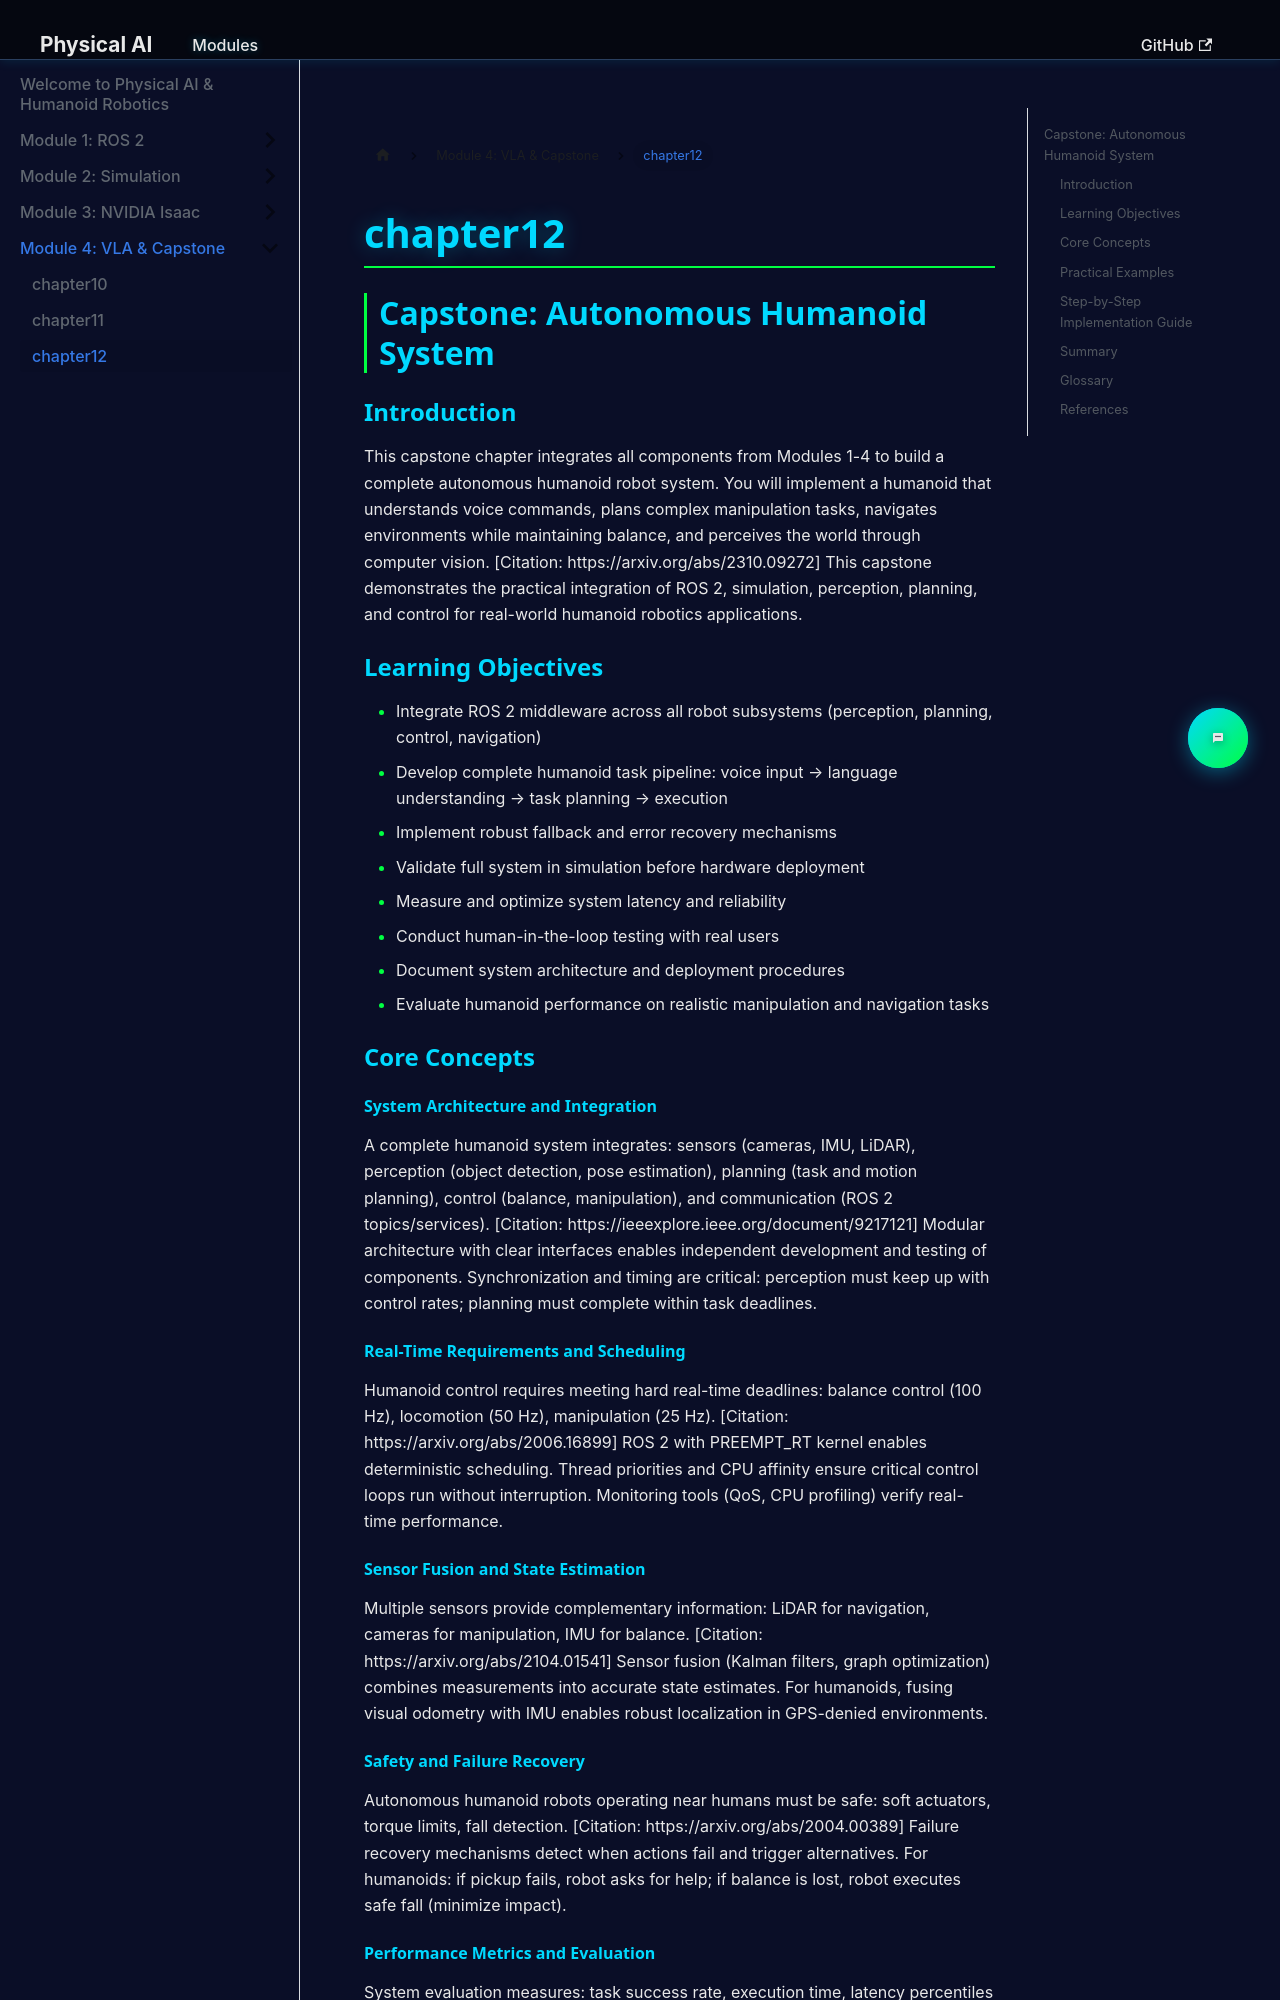

repository: salmansiddiqui-99/hackathon1-Q4 · page: docs/module4/chapter12/index.html · generator: docusaurus

## Capstone: Autonomous Humanoid System

### Introduction

This capstone chapter integrates all components from Modules 1-4 to build a complete autonomous humanoid robot system. You will implement a humanoid that understands voice commands, plans complex manipulation tasks, navigates environments while maintaining balance, and perceives the world through computer vision. [Citation: https://arxiv.org/abs/2310.09272] This capstone demonstrates the practical integration of ROS 2, simulation, perception, planning, and control for real-world humanoid robotics applications.

### Learning Objectives

- Integrate ROS 2 middleware across all robot subsystems (perception, planning, control, navigation)
- Develop complete humanoid task pipeline: voice input → language understanding → task planning → execution
- Implement robust fallback and error recovery mechanisms
- Validate full system in simulation before hardware deployment
- Measure and optimize system latency and reliability
- Conduct human-in-the-loop testing with real users
- Document system architecture and deployment procedures
- Evaluate humanoid performance on realistic manipulation and navigation tasks

### Core Concepts

#### System Architecture and Integration

A complete humanoid system integrates: sensors (cameras, IMU, LiDAR), perception (object detection, pose estimation), planning (task and motion planning), control (balance, manipulation), and communication (ROS 2 topics/services). [Citation: https://ieeexplore.ieee.org/document/9217121] Modular architecture with clear interfaces enables independent development and testing of components. Synchronization and timing are critical: perception must keep up with control rates; planning must complete within task deadlines.

#### Real-Time Requirements and Scheduling

Humanoid control requires meeting hard real-time deadlines: balance control (100 Hz), locomotion (50 Hz), manipulation (25 Hz). [Citation: https://arxiv.org/abs/2006.16899] ROS 2 with PREEMPT_RT kernel enables deterministic scheduling. Thread priorities and CPU affinity ensure critical control loops run without interruption. Monitoring tools (QoS, CPU profiling) verify real-time performance.

#### Sensor Fusion and State Estimation

Multiple sensors provide complementary information: LiDAR for navigation, cameras for manipulation, IMU for balance. [Citation: https://arxiv.org/abs/2104.01541] Sensor fusion (Kalman filters, graph optimization) combines measurements into accurate state estimates. For humanoids, fusing visual odometry with IMU enables robust localization in GPS-denied environments.
